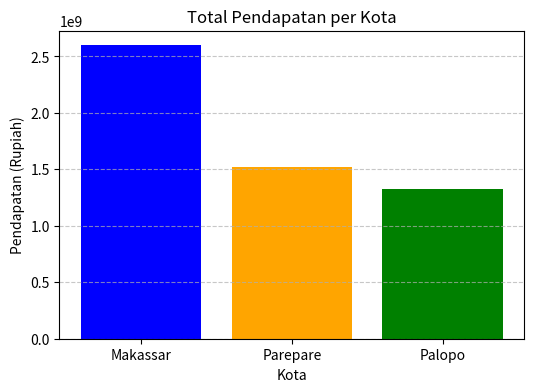
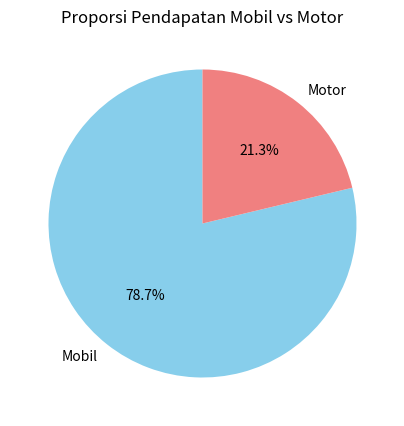
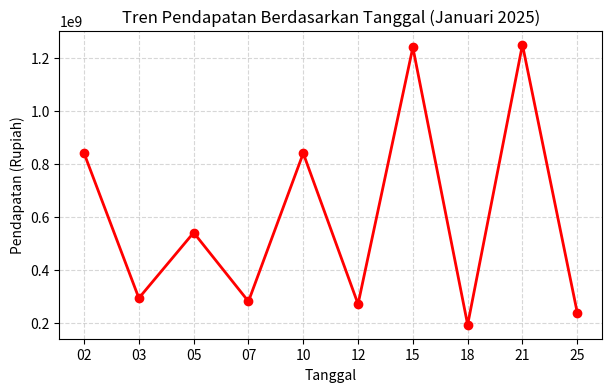
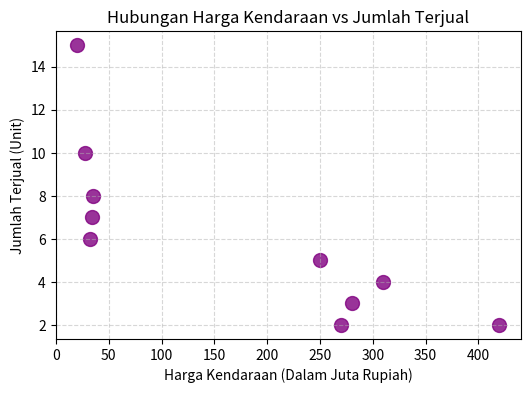

Source code (Python) for these figures, in order:
import matplotlib.pyplot as plt

# ==========================================
# DATA YANG SUDAH DIBERSIHKAN UNTUK GRAFIK
# ==========================================
kota = ["Makassar", "Parepare", "Palopo"]
pendapatan_kota = [2598000000, 1520000000, 1324500000]

segmen = ["Mobil", "Motor"]
pendapatan_segmen = [4710000000, 1272500000]

tanggal = ["02", "03", "05", "07", "10", "12", "15", "18", "21", "25"]
tren_pendapatan = [840000000, 292500000, 540000000, 280000000, 840000000, 270000000, 1240000000, 192000000, 1250000000, 238000000]


harga_kendaraan = [280, 19.5, 270, 35, 420, 27, 310, 32, 250, 34] # dalam juta Rupiah
jumlah_terjual = [3, 15, 2, 8, 2, 10, 4, 6, 5, 7]


# ==========================================
# GRAFIK 1: Bar Chart Pendapatan per Kota
# ==========================================
plt.figure(figsize=(6, 4))
plt.bar(kota, pendapatan_kota, color=["blue", "orange", "green"])
plt.title("Total Pendapatan per Kota")
plt.ylabel("Pendapatan (Rupiah)")
plt.xlabel("Kota")
plt.grid(axis="y", linestyle="--", alpha=0.7)
plt.show()


# ==========================================
# GRAFIK 2: Pie Chart Proporsi Pendapatan
# ==========================================
print('\n')
plt.figure(figsize=(5, 5))
plt.pie(pendapatan_segmen, labels=segmen, autopct="%1.1f%%", startangle=90, colors=["skyblue", "lightcoral"])
plt.title("Proporsi Pendapatan Mobil vs Motor")
plt.show()


# ==========================================
# GRAFIK 3: Line Chart Tren Pendapatan
# ==========================================
print('\n')
plt.figure(figsize=(7, 4))
plt.plot(tanggal, tren_pendapatan, marker="o", color="red", linewidth=2)
plt.title("Tren Pendapatan Berdasarkan Tanggal (Januari 2025)")
plt.ylabel("Pendapatan (Rupiah)")
plt.xlabel("Tanggal")
plt.grid(True, linestyle="--", alpha=0.5)
plt.show()


# ==========================================
# GRAFIK 4: Scatter Plot Hubungan Harga & Terjual
# ==========================================
print('\n')
plt.figure(figsize=(6, 4))
plt.scatter(harga_kendaraan, jumlah_terjual, color="purple", s=100, alpha=0.8)
plt.title("Hubungan Harga Kendaraan vs Jumlah Terjual")
plt.xlabel("Harga Kendaraan (Dalam Juta Rupiah)")
plt.ylabel("Jumlah Terjual (Unit)")
plt.grid(True, linestyle="--", alpha=0.5)
plt.show()

print('\n')
print("Grafik telah berhasil dibuat dan ditampilkan.")
